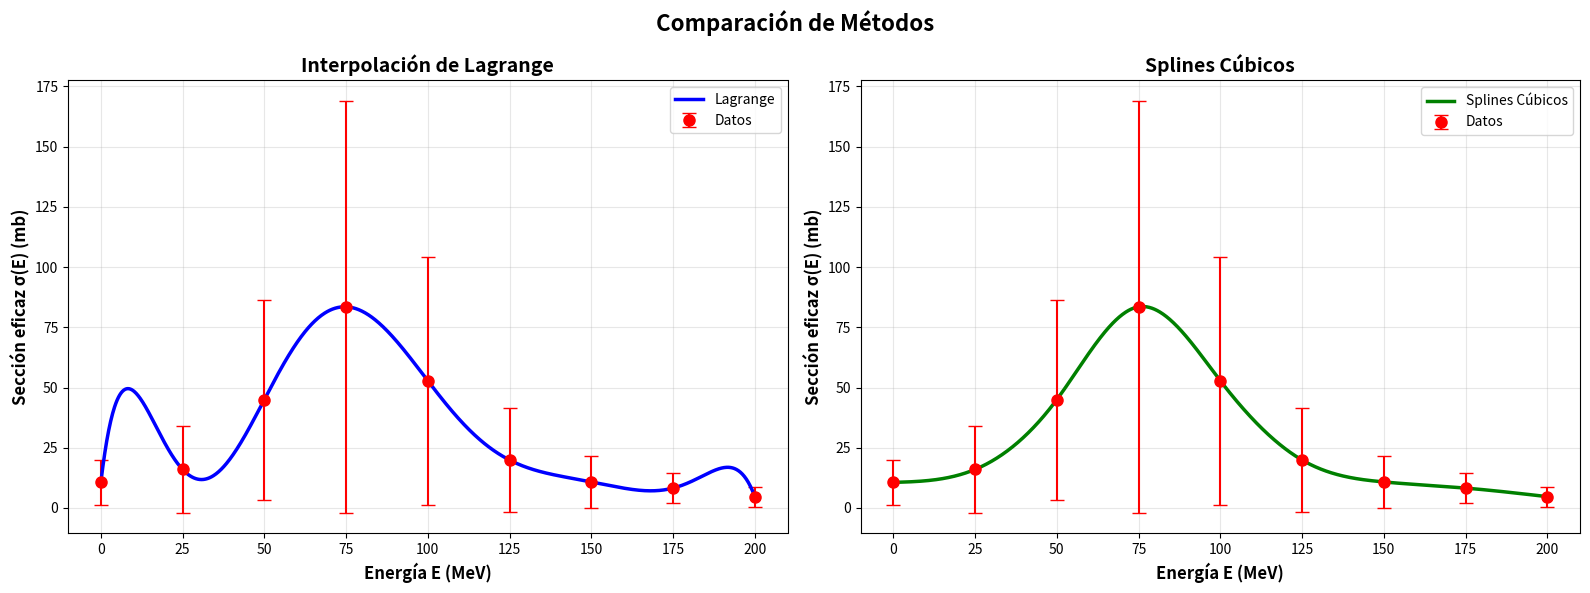
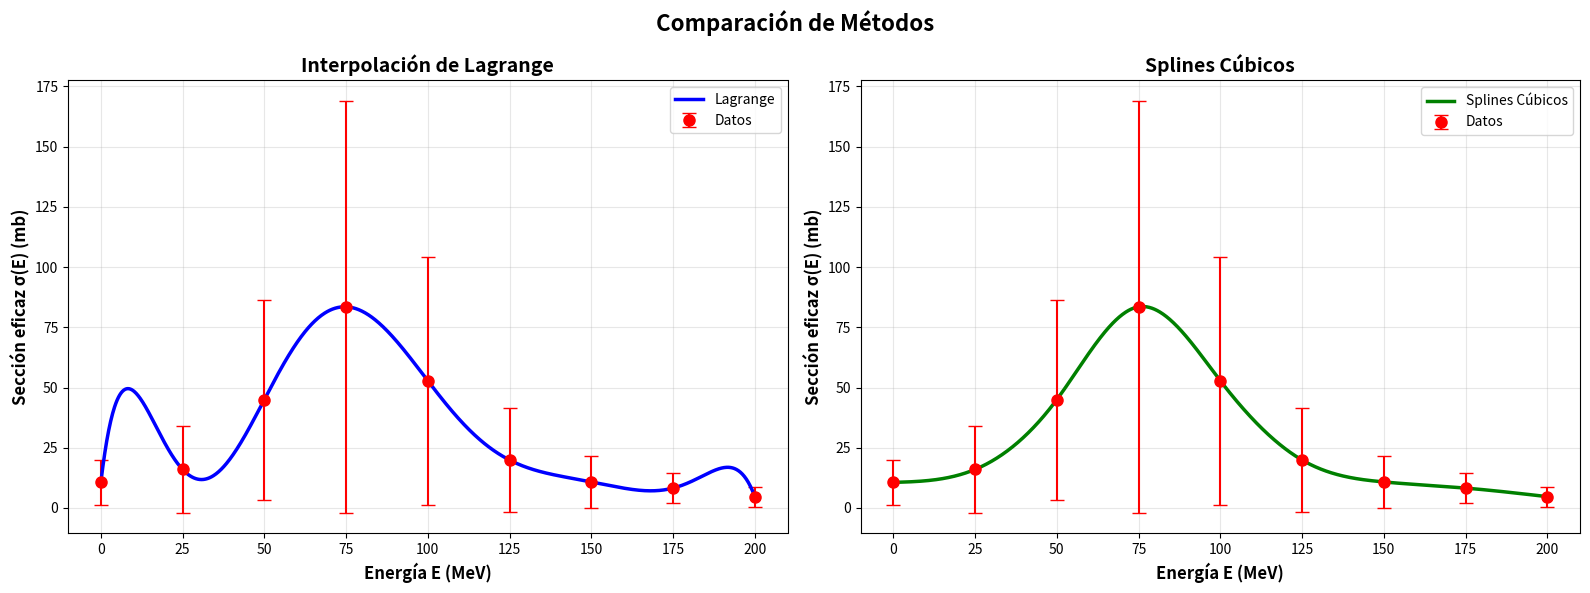
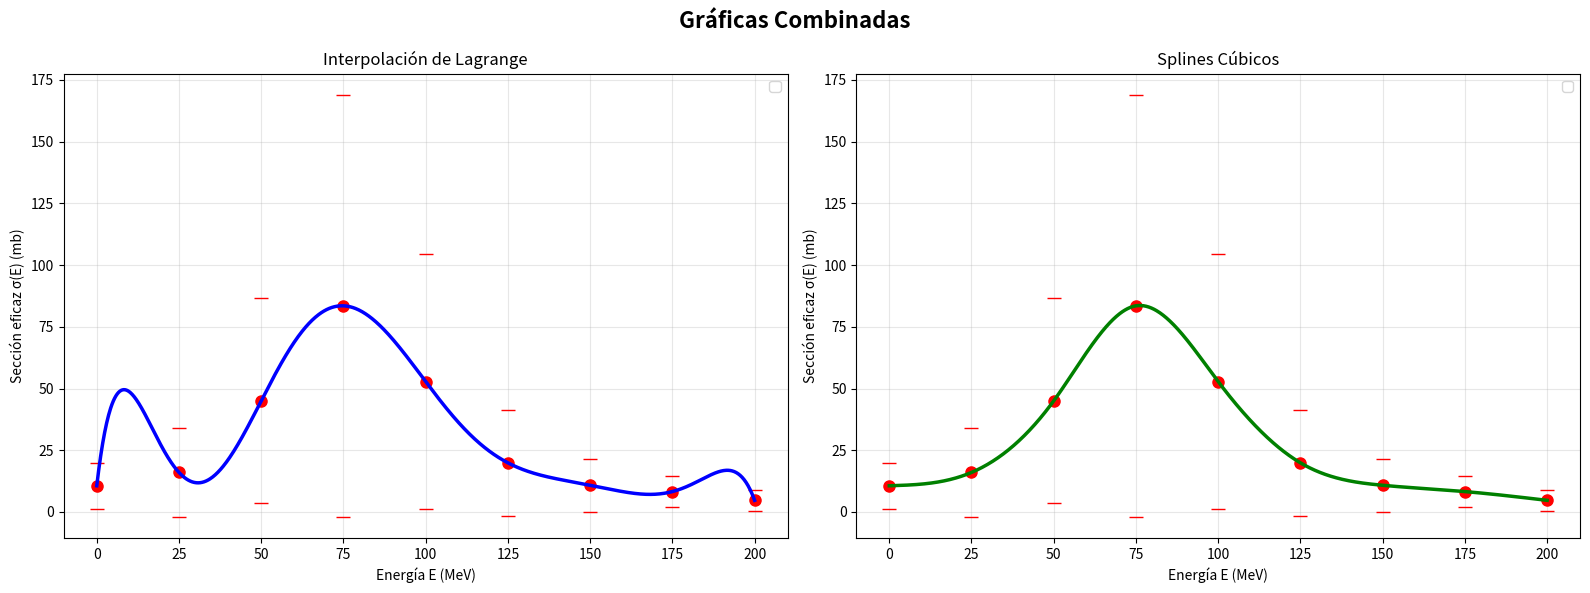
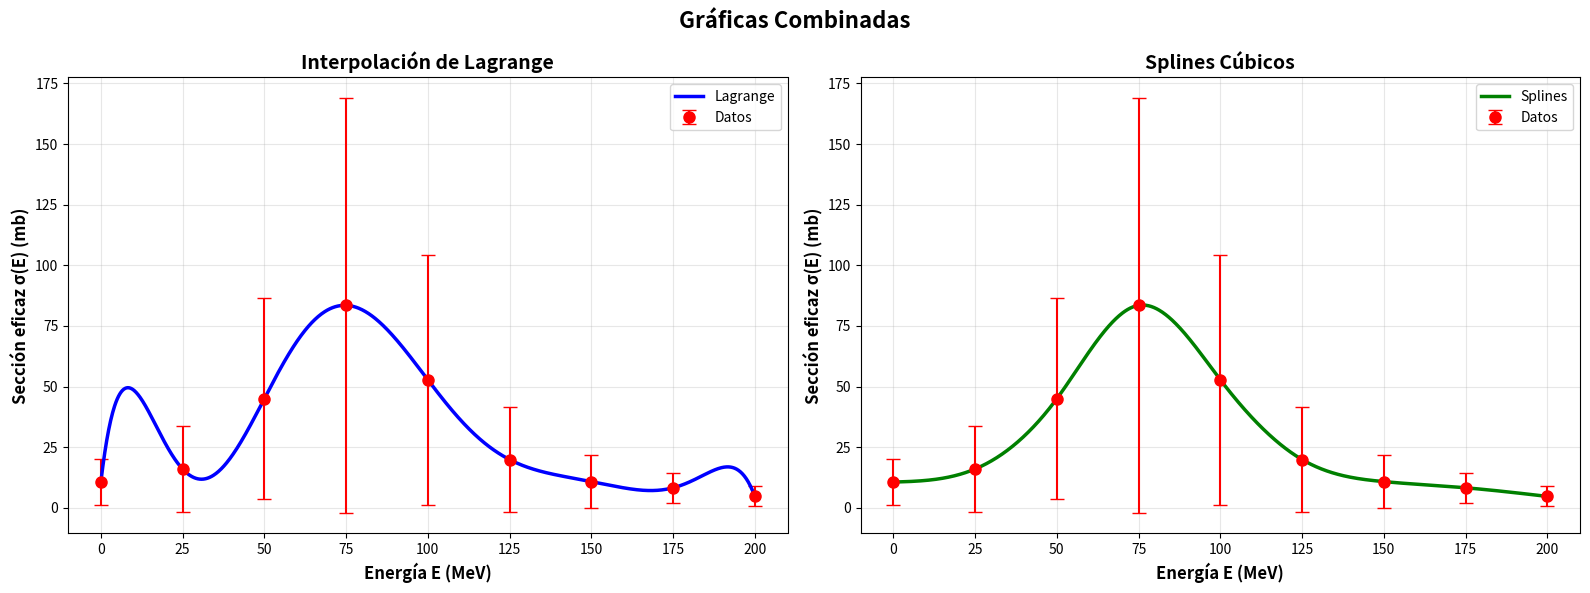

The script that saved these images, in order:
"""
COMBINAR GRÁFICAS GENERADAS POR CÓDIGO EN SUBPLOT
=================================================

Cómo mostrar múltiples gráficas en una sola figura sin guardar imágenes.
"""

import numpy as np
import matplotlib.pyplot as plt
from scipy.interpolate import CubicSpline
from numpy.polynomial import Polynomial

# Datos de ejemplo (tus datos de sección eficaz)
Ei = np.array([0, 25, 50, 75, 100, 125, 150, 175, 200])
fE = np.array([10.6, 16.0, 45.0, 83.5, 52.8, 19.9, 10.8, 8.25, 4.7])
sigma = np.array([9.34, 17.9, 41.5, 85.5, 51.5, 21.5, 10.8, 6.29, 4.14])

E_range = np.linspace(0, 200, 1000)


# ==============================================================================
# MÉTODO 1: CREAR SUBPLOTS DESDE EL INICIO (MEJOR PRÁCTICA)
# ==============================================================================


def metodo_1_subplots_desde_inicio():
    """
    La mejor forma: crear la figura con subplots desde el inicio.
    """
    print("\n" + "=" * 60)
    print("MÉTODO 1: Crear subplots desde el inicio")
    print("=" * 60)

    # Crear figura con 2 subplots
    fig, (ax1, ax2) = plt.subplots(1, 2, figsize=(16, 6))

    # ========================================
    # SUBPLOT 1: Gráfica de Lagrange
    # ========================================

    # Calcular Lagrange
    def lagrange_interpolation(x_data, y_data):
        n = len(x_data)
        poly_total = Polynomial([0.0])
        for i in range(n):
            indices = [j for j in range(n) if j != i]
            numerador = Polynomial.fromroots(x_data[indices])
            denominador = np.prod(x_data[i] - x_data[indices])
            L_i = numerador / denominador
            poly_total = poly_total + y_data[i] * L_i
        return poly_total

    polinomio = lagrange_interpolation(Ei, fE)
    f_lagrange = polinomio(E_range)

    # Graficar en ax1
    ax1.errorbar(
        Ei, fE, yerr=sigma, fmt="o", color="red", markersize=8, capsize=5, label="Datos"
    )
    ax1.plot(E_range, f_lagrange, "-", color="blue", linewidth=2.5, label="Lagrange")
    ax1.set_xlabel("Energía E (MeV)", fontsize=12, fontweight="bold")
    ax1.set_ylabel("Sección eficaz σ(E) (mb)", fontsize=12, fontweight="bold")
    ax1.set_title("Interpolación de Lagrange", fontsize=14, fontweight="bold")
    ax1.legend()
    ax1.grid(True, alpha=0.3)

    # ========================================
    # SUBPLOT 2: Gráfica de Splines
    # ========================================

    # Calcular Splines
    spline = CubicSpline(Ei, fE, bc_type="natural")
    f_spline = spline(E_range)

    # Graficar en ax2
    ax2.errorbar(
        Ei, fE, yerr=sigma, fmt="o", color="red", markersize=8, capsize=5, label="Datos"
    )
    ax2.plot(
        E_range, f_spline, "-", color="green", linewidth=2.5, label="Splines Cúbicos"
    )
    ax2.set_xlabel("Energía E (MeV)", fontsize=12, fontweight="bold")
    ax2.set_ylabel("Sección eficaz σ(E) (mb)", fontsize=12, fontweight="bold")
    ax2.set_title("Splines Cúbicos", fontsize=14, fontweight="bold")
    ax2.legend()
    ax2.grid(True, alpha=0.3)

    # Título general
    fig.suptitle("Comparación de Métodos", fontsize=16, fontweight="bold")
    plt.tight_layout()
    plt.show()


# ==============================================================================
# MÉTODO 2: USAR FUNCIONES QUE GRAFICAN EN UN AX DADO
# ==============================================================================


def graficar_lagrange(ax, Ei, fE, sigma, E_range):
    """
    Función que grafica Lagrange en el ax dado.

    Parámetros:
    -----------
    ax : matplotlib.axes.Axes
        El subplot donde graficar
    """

    # Calcular interpolación
    def lagrange_interpolation(x_data, y_data):
        n = len(x_data)
        poly_total = Polynomial([0.0])
        for i in range(n):
            indices = [j for j in range(n) if j != i]
            numerador = Polynomial.fromroots(x_data[indices])
            denominador = np.prod(x_data[i] - x_data[indices])
            L_i = numerador / denominador
            poly_total = poly_total + y_data[i] * L_i
        return poly_total

    polinomio = lagrange_interpolation(Ei, fE)
    f_lagrange = polinomio(E_range)

    # Graficar
    ax.errorbar(
        Ei, fE, yerr=sigma, fmt="o", color="red", markersize=8, capsize=5, label="Datos"
    )
    ax.plot(E_range, f_lagrange, "-", color="blue", linewidth=2.5, label="Lagrange")
    ax.set_xlabel("Energía E (MeV)", fontsize=12, fontweight="bold")
    ax.set_ylabel("Sección eficaz σ(E) (mb)", fontsize=12, fontweight="bold")
    ax.set_title("Interpolación de Lagrange", fontsize=14, fontweight="bold")
    ax.legend()
    ax.grid(True, alpha=0.3)


def graficar_splines(ax, Ei, fE, sigma, E_range):
    """
    Función que grafica Splines en el ax dado.
    """
    # Calcular splines
    spline = CubicSpline(Ei, fE, bc_type="natural")
    f_spline = spline(E_range)

    # Graficar
    ax.errorbar(
        Ei, fE, yerr=sigma, fmt="o", color="red", markersize=8, capsize=5, label="Datos"
    )
    ax.plot(
        E_range, f_spline, "-", color="green", linewidth=2.5, label="Splines Cúbicos"
    )
    ax.set_xlabel("Energía E (MeV)", fontsize=12, fontweight="bold")
    ax.set_ylabel("Sección eficaz σ(E) (mb)", fontsize=12, fontweight="bold")
    ax.set_title("Splines Cúbicos", fontsize=14, fontweight="bold")
    ax.legend()
    ax.grid(True, alpha=0.3)


def metodo_2_funciones_con_ax():
    """
    Usar funciones que reciben el ax como parámetro.
    """
    print("\n" + "=" * 60)
    print("MÉTODO 2: Funciones que reciben ax")
    print("=" * 60)

    # Crear figura con subplots
    fig, (ax1, ax2) = plt.subplots(1, 2, figsize=(16, 6))

    # Llamar funciones pasando el ax correspondiente
    graficar_lagrange(ax1, Ei, fE, sigma, E_range)
    graficar_splines(ax2, Ei, fE, sigma, E_range)

    fig.suptitle("Comparación de Métodos", fontsize=16, fontweight="bold")
    plt.tight_layout()
    plt.show()


# ==============================================================================
# MÉTODO 3: GUARDAR OBJETOS FIGURE Y COMBINARLOS
# ==============================================================================


def crear_grafica_lagrange():
    """Crea y retorna la figura de Lagrange."""
    fig, ax = plt.subplots(figsize=(8, 6))

    def lagrange_interpolation(x_data, y_data):
        n = len(x_data)
        poly_total = Polynomial([0.0])
        for i in range(n):
            indices = [j for j in range(n) if j != i]
            numerador = Polynomial.fromroots(x_data[indices])
            denominador = np.prod(x_data[i] - x_data[indices])
            L_i = numerador / denominador
            poly_total = poly_total + y_data[i] * L_i
        return poly_total

    polinomio = lagrange_interpolation(Ei, fE)
    f_lagrange = polinomio(E_range)

    ax.errorbar(Ei, fE, yerr=sigma, fmt="o", color="red", markersize=8, capsize=5)
    ax.plot(E_range, f_lagrange, "-", color="blue", linewidth=2.5)
    ax.set_xlabel("Energía E (MeV)")
    ax.set_ylabel("Sección eficaz σ(E) (mb)")
    ax.set_title("Interpolación de Lagrange")
    ax.grid(True, alpha=0.3)

    return fig, ax


def crear_grafica_splines():
    """Crea y retorna la figura de Splines."""
    fig, ax = plt.subplots(figsize=(8, 6))

    spline = CubicSpline(Ei, fE, bc_type="natural")
    f_spline = spline(E_range)

    ax.errorbar(Ei, fE, yerr=sigma, fmt="o", color="red", markersize=8, capsize=5)
    ax.plot(E_range, f_spline, "-", color="green", linewidth=2.5)
    ax.set_xlabel("Energía E (MeV)")
    ax.set_ylabel("Sección eficaz σ(E) (mb)")
    ax.set_title("Splines Cúbicos")
    ax.grid(True, alpha=0.3)

    return fig, ax


def metodo_3_combinar_figuras_existentes(fig1, ax1, fig2, ax2):
    """
    Combina dos figuras existentes en una nueva figura con subplots.

    NOTA: Este método copia las líneas y propiedades de los axes originales.
    """
    print("\n" + "=" * 60)
    print("MÉTODO 3: Combinar figuras existentes")
    print("=" * 60)

    # Crear nueva figura con subplots
    fig_nueva, (ax_nuevo1, ax_nuevo2) = plt.subplots(1, 2, figsize=(16, 6))

    # Copiar contenido de ax1 a ax_nuevo1
    for line in ax1.get_lines():
        ax_nuevo1.plot(
            line.get_xdata(),
            line.get_ydata(),
            color=line.get_color(),
            linewidth=line.get_linewidth(),
            linestyle=line.get_linestyle(),
            marker=line.get_marker(),
            markersize=line.get_markersize(),
            label=line.get_label(),
        )

    # Copiar contenedores de ErrorBar de ax1
    for container in ax1.containers:
        if hasattr(container, "get_segments"):  # Es ErrorbarContainer
            # Extraer datos del errorbar
            lines = container.get_children()
            if lines:
                x = lines[0].get_xdata()
                y = lines[0].get_ydata()
                # Redibujar errorbar (simplificado)
                ax_nuevo1.errorbar(
                    Ei, fE, yerr=sigma, fmt="o", color="red", markersize=8, capsize=5
                )

    ax_nuevo1.set_xlabel(ax1.get_xlabel())
    ax_nuevo1.set_ylabel(ax1.get_ylabel())
    ax_nuevo1.set_title(ax1.get_title())
    ax_nuevo1.grid(True, alpha=0.3)
    ax_nuevo1.legend()

    # Copiar contenido de ax2 a ax_nuevo2
    for line in ax2.get_lines():
        ax_nuevo2.plot(
            line.get_xdata(),
            line.get_ydata(),
            color=line.get_color(),
            linewidth=line.get_linewidth(),
            linestyle=line.get_linestyle(),
            marker=line.get_marker(),
            markersize=line.get_markersize(),
            label=line.get_label(),
        )

    for container in ax2.containers:
        if hasattr(container, "get_segments"):
            ax_nuevo2.errorbar(
                Ei, fE, yerr=sigma, fmt="o", color="red", markersize=8, capsize=5
            )

    ax_nuevo2.set_xlabel(ax2.get_xlabel())
    ax_nuevo2.set_ylabel(ax2.get_ylabel())
    ax_nuevo2.set_title(ax2.get_title())
    ax_nuevo2.grid(True, alpha=0.3)
    ax_nuevo2.legend()

    fig_nueva.suptitle("Gráficas Combinadas", fontsize=16, fontweight="bold")
    plt.tight_layout()
    plt.show()


# ==============================================================================
# MÉTODO 4: GUARDAR DATOS Y REDIBUJAR (MÁS LIMPIO)
# ==============================================================================


class DatosGrafica:
    """Clase para almacenar datos de una gráfica."""

    def __init__(self):
        self.lineas = []
        self.errorbar = None
        self.xlabel = ""
        self.ylabel = ""
        self.title = ""
        self.grid = True


def crear_y_guardar_lagrange():
    """Crea gráfica de Lagrange y guarda los datos."""
    datos = DatosGrafica()

    # Calcular
    def lagrange_interpolation(x_data, y_data):
        n = len(x_data)
        poly_total = Polynomial([0.0])
        for i in range(n):
            indices = [j for j in range(n) if j != i]
            numerador = Polynomial.fromroots(x_data[indices])
            denominador = np.prod(x_data[i] - x_data[indices])
            L_i = numerador / denominador
            poly_total = poly_total + y_data[i] * L_i
        return poly_total

    polinomio = lagrange_interpolation(Ei, fE)
    f_lagrange = polinomio(E_range)

    # Guardar datos
    datos.lineas.append(
        {
            "x": E_range,
            "y": f_lagrange,
            "color": "blue",
            "linewidth": 2.5,
            "label": "Lagrange",
        }
    )

    datos.errorbar = {"x": Ei, "y": fE, "yerr": sigma, "color": "red", "label": "Datos"}

    datos.xlabel = "Energía E (MeV)"
    datos.ylabel = "Sección eficaz σ(E) (mb)"
    datos.title = "Interpolación de Lagrange"

    return datos


def crear_y_guardar_splines():
    """Crea gráfica de Splines y guarda los datos."""
    datos = DatosGrafica()

    # Calcular
    spline = CubicSpline(Ei, fE, bc_type="natural")
    f_spline = spline(E_range)

    # Guardar datos
    datos.lineas.append(
        {
            "x": E_range,
            "y": f_spline,
            "color": "green",
            "linewidth": 2.5,
            "label": "Splines",
        }
    )

    datos.errorbar = {"x": Ei, "y": fE, "yerr": sigma, "color": "red", "label": "Datos"}

    datos.xlabel = "Energía E (MeV)"
    datos.ylabel = "Sección eficaz σ(E) (mb)"
    datos.title = "Splines Cúbicos"

    return datos


def redibujar_desde_datos(ax, datos):
    """Redibuja una gráfica a partir de datos guardados."""
    # Errorbar primero
    if datos.errorbar:
        eb = datos.errorbar
        ax.errorbar(
            eb["x"],
            eb["y"],
            yerr=eb.get("yerr"),
            fmt="o",
            color=eb["color"],
            markersize=8,
            capsize=5,
            label=eb["label"],
        )

    # Líneas
    for linea in datos.lineas:
        ax.plot(
            linea["x"],
            linea["y"],
            color=linea["color"],
            linewidth=linea["linewidth"],
            label=linea["label"],
        )

    # Etiquetas
    ax.set_xlabel(datos.xlabel, fontsize=12, fontweight="bold")
    ax.set_ylabel(datos.ylabel, fontsize=12, fontweight="bold")
    ax.set_title(datos.title, fontsize=14, fontweight="bold")
    ax.legend()
    ax.grid(True, alpha=0.3)


def metodo_4_guardar_datos_y_redibujar():
    """
    Guarda los datos de las gráficas y las redibuja juntas.
    """
    print("\n" + "=" * 60)
    print("MÉTODO 4: Guardar datos y redibujar")
    print("=" * 60)

    # Crear y guardar datos de ambas gráficas
    datos_lagrange = crear_y_guardar_lagrange()
    datos_splines = crear_y_guardar_splines()

    # Crear nueva figura con subplots
    fig, (ax1, ax2) = plt.subplots(1, 2, figsize=(16, 6))

    # Redibujar desde los datos guardados
    redibujar_desde_datos(ax1, datos_lagrange)
    redibujar_desde_datos(ax2, datos_splines)

    fig.suptitle("Gráficas Combinadas", fontsize=16, fontweight="bold")
    plt.tight_layout()
    plt.show()


# ==============================================================================
# EJEMPLO PRÁCTICO: CÓMO ADAPTAR TU CÓDIGO ACTUAL
# ==============================================================================


def ejemplo_adaptacion_codigo_actual():
    """
    Ejemplo de cómo adaptar código que ya tienes.

    SI TIENES:
    ---------
    # Código 1: Genera gráfica de Lagrange
    plt.figure()
    plt.plot(...)
    plt.show()

    # Código 2: Genera gráfica de Splines
    plt.figure()
    plt.plot(...)
    plt.show()

    CÁMBIALO A:
    -----------
    fig, (ax1, ax2) = plt.subplots(1, 2, figsize=(16, 6))

    # Código 1: En lugar de plt.plot(...), usa ax1.plot(...)
    ax1.plot(...)

    # Código 2: En lugar de plt.plot(...), usa ax2.plot(...)
    ax2.plot(...)

    plt.show()  # Un solo show al final
    """
    print("\n" + "=" * 60)
    print("EJEMPLO: Adaptación de código existente")
    print("=" * 60)

    # ANTES: Dos gráficas separadas
    # ===============================
    print("\nANTES (2 gráficas separadas):")
    print("-" * 40)
    print(
        """
    # Gráfica 1
    plt.figure()
    plt.plot(x, y1, 'r-')
    plt.title('Gráfica 1')
    plt.show()
    
    # Gráfica 2
    plt.figure()
    plt.plot(x, y2, 'b-')
    plt.title('Gráfica 2')
    plt.show()
    """
    )

    # DESPUÉS: Una figura con subplots
    # =================================
    print("\nDESPUÉS (subplot combinado):")
    print("-" * 40)
    print(
        """
    fig, (ax1, ax2) = plt.subplots(1, 2, figsize=(16, 6))
    
    # Gráfica 1 → Cambiar plt. por ax1.
    ax1.plot(x, y1, 'r-')
    ax1.set_title('Gráfica 1')
    
    # Gráfica 2 → Cambiar plt. por ax2.
    ax2.plot(x, y2, 'b-')
    ax2.set_title('Gráfica 2')
    
    plt.tight_layout()
    plt.show()  # Un solo show
    """
    )


# ==============================================================================
# MAIN: EJECUTAR EJEMPLOS
# ==============================================================================

if __name__ == "__main__":

    print("\n" + "🎨" * 30)
    print("COMBINAR GRÁFICAS EN SUBPLOT - SIN GUARDAR IMÁGENES")
    print("🎨" * 30)

    # Ejecutar ejemplos
    metodo_1_subplots_desde_inicio()

    input("\nPresiona Enter para continuar con el Método 2...")
    metodo_2_funciones_con_ax()

    input("\nPresiona Enter para continuar con el Método 3...")
    # Crear figuras separadas primero
    fig_lag, ax_lag = crear_grafica_lagrange()
    plt.close(fig_lag)  # Cerrar sin mostrar
    fig_spl, ax_spl = crear_grafica_splines()
    plt.close(fig_spl)  # Cerrar sin mostrar
    # Combinarlas
    metodo_3_combinar_figuras_existentes(fig_lag, ax_lag, fig_spl, ax_spl)

    input("\nPresiona Enter para continuar con el Método 4...")
    metodo_4_guardar_datos_y_redibujar()

    # Mostrar ejemplo de adaptación
    ejemplo_adaptacion_codigo_actual()

    print("\n" + "=" * 60)
    print("✓ Todos los ejemplos completados")
    print("=" * 60)

    print("\n📝 RESUMEN:")
    print("  • MÉTODO 1 (recomendado): Crear subplots desde el inicio")
    print("  • MÉTODO 2: Usar funciones que reciben ax")
    print("  • MÉTODO 3: Copiar de figuras existentes")
    print("  • MÉTODO 4: Guardar datos y redibujar")
